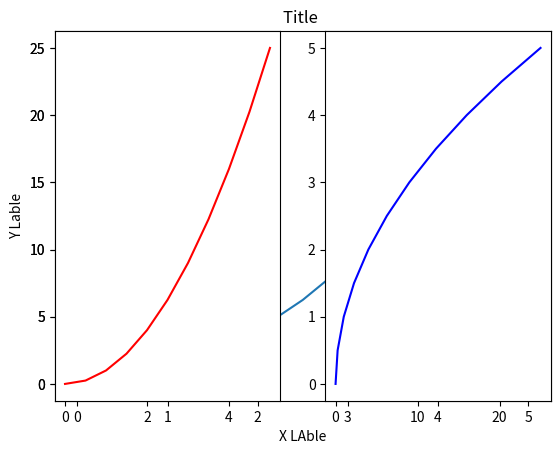
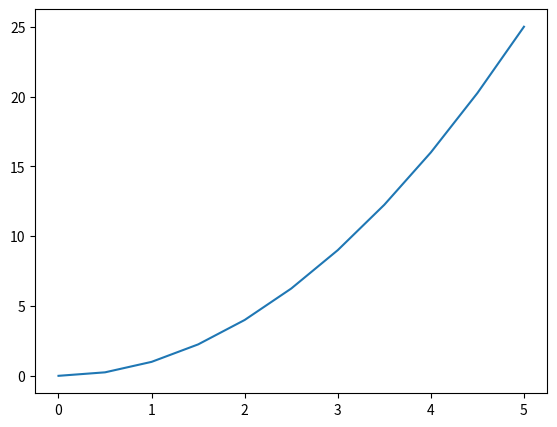
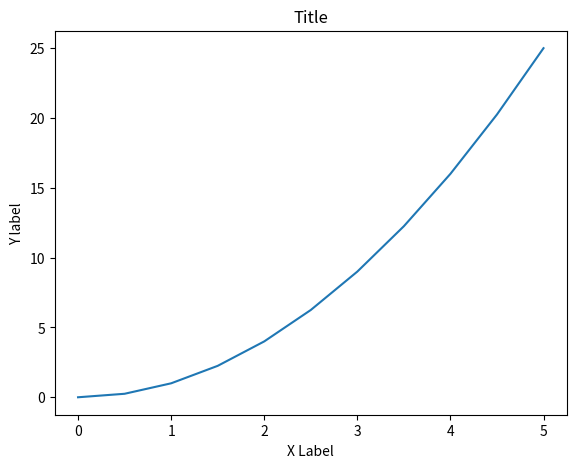
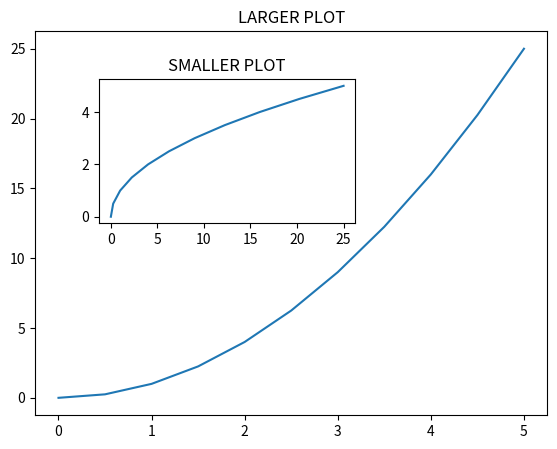

The matplotlib source for these figures, in order:

# coding: utf-8

# In[2]:


import matplotlib.pyplot as plt


# In[3]:


get_ipython().magic(u'matplotlib inline')


# In[4]:


import numpy as np


# In[7]:


x = np.linspace(0,5,11) 
y = x**2


# In[8]:


x


# In[9]:


y


# In[12]:


#Functional Method
plt.plot(x,y)
plt.xlabel('X LAble')
plt.ylabel('Y Lable')
plt.title('Title ')


# In[15]:


plt.subplot(1,2,1)  #No of row,No of column
plt.plot(x,y,'r')
plt.subplot(1,2,2)
plt.plot(y,x,'b')


# In[16]:


#Object Orient
fig = plt.figure()


# In[38]:


fig = plt.figure()
axes = fig.add_axes([0.1,0.1,0.8,0.8])
axes.plot(x,y)


# In[40]:


fig = plt.figure()
axes = fig.add_axes([0.1,0.1,0.8,0.8])
axes.plot(x,y)
axes.set_xlabel('X Label')
axes.set_ylabel('Y label')
axes.set_title('Title')


# In[54]:


fig = plt.figure()
axes1 = fig.add_axes([0.1,0.1,0.8,0.8])
axes2 = fig.add_axes([0.2,0.5,0.4,0.3])
axes1.plot(x,y)
axes2.plot(y,x)
axes2.set_title('SMALLER PLOT')
axes1.set_title('LARGER PLOT')

